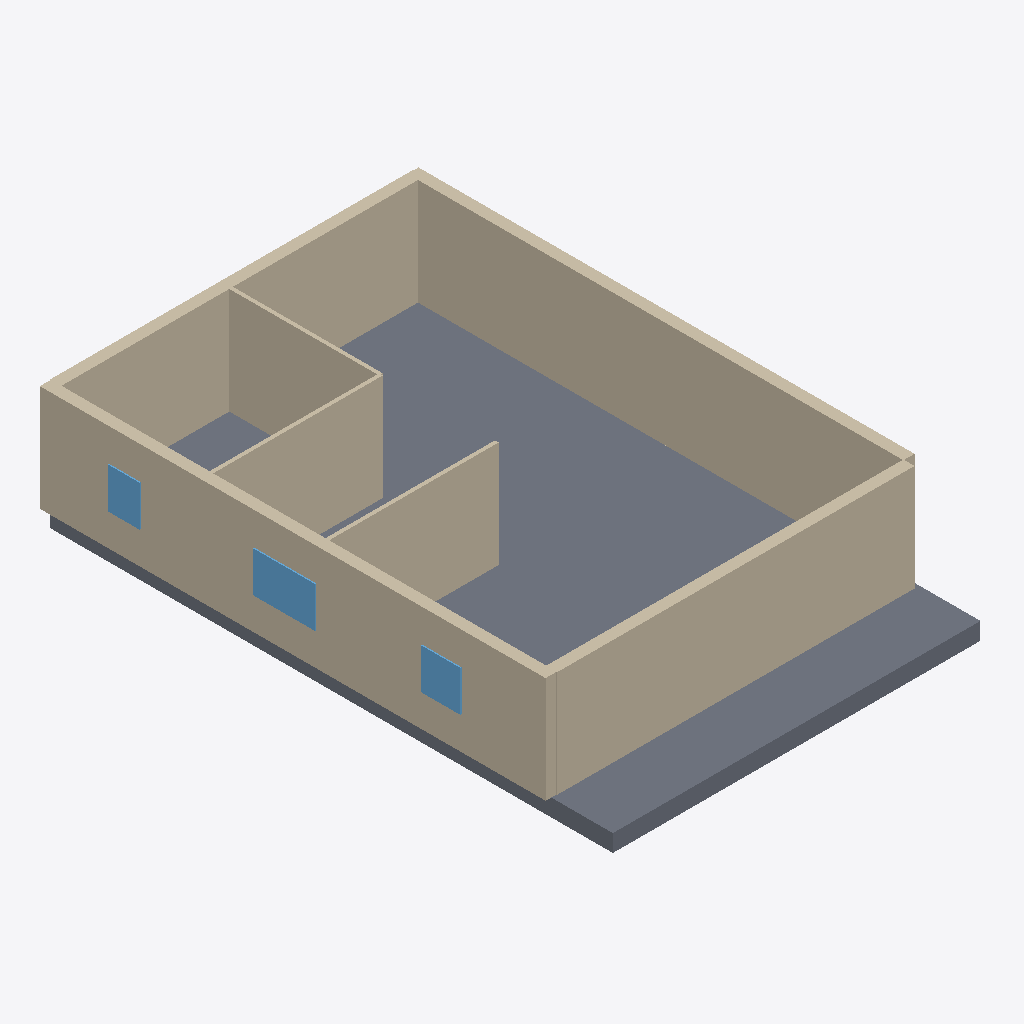
Isometric view of an IFC building model (IFC-SPF (STEP), schema IFC4, length unit millimetre), seen from the south-west, elements coloured by IFC class: 8 walls (beige), 3 windows (light blue), 1 slab (grey).
Extent 10.4 m × 15.5 m × 3.4 m (x, y, z). Elements (15): 10 IfcWall, 3 IfcWindow, 1 IfcDoor, 1 IfcSlab.

HEADER;
FILE_DESCRIPTION(('ViewDefinition[DesignTransferView]'),'2;1');
FILE_NAME('/dev/null','2026-11-14T07:49:07+02:00',(''),(''),'IfcOpenShell 0.9.0.post1','IfcOpenShell 0.9.0.post1','Nobody');
FILE_SCHEMA(('IFC4'));
ENDSEC;
DATA;
#1=IFCPROJECT('3ELcKfybT0BhUNaVQLVGzh',$,'plan2ifc',$,$,$,$,(#10),#5);
#12=IFCSITE('29b$PD$0rEFBJy0jyosRqJ',$,'Site',$,$,$,$,$,$,$,$,$,$,$);
#13=IFCBUILDING('2GzmuU97LBIA1U9NL7SaKY',$,'Building',$,$,$,$,$,$,$,$,$);
#14=IFCBUILDINGSTOREY('2MABez6yr6G8lVD4zFco1h',$,'Level 0',$,$,$,$,$,$,$);
#337=IFCSLAB('2FWDIFZzz54BlMBV9vgSEe',$,'Slab',$,$,#354,#344,$,$);
#18=IFCWALL('0dhOE7ZwD4VhjFcghB7ao5',$,'Wall',$,$,#40,#29,$,$);
#41=IFCWALL('1dGcpoY$DCCx_EUwdqv$Cu',$,'Wall',$,$,#62,#52,$,$);
#221=IFCWALL('08owzE$2bCrPWVbgUgZt9p',$,'Wall',$,$,#242,#232,$,$);
#63=IFCWALL('3H3TVTfsfDnRASyd5NTXig',$,'Wall',$,$,#84,#74,$,$);
#177=IFCWALL('0sS5hMwQDBBvOWf2V8N7Cu',$,'Wall',$,$,#198,#188,$,$);
#108=IFCWALL('1l8hfmiU59aQG2x4WPzJFh',$,'Wall',$,$,#129,#119,$,$);
#85=IFCWALL('1zM2$P5Cv11uaivQX4oOnR',$,'Wall',$,$,#106,#96,$,$);
#293=IFCWINDOW('1KMecfd_vCvuZ2mrq50ivK',$,'Window',$,$,#314,#304,$,$,$,$,$,$);
#315=IFCWINDOW('0oh4B__Nr8oeF5ptny6cQO',$,'Window',$,$,#336,#326,$,$,$,$,$,$);
#271=IFCWINDOW('1vbyPaaMj6wRIKGcwZ5ZEm',$,'Window',$,$,#292,#282,$,$,$,$,$,$);
#199=IFCWALL('1znf6a3YD3CwzhrBqxId_I',$,'Wall',$,$,#220,#210,$,$);
ENDSEC;
